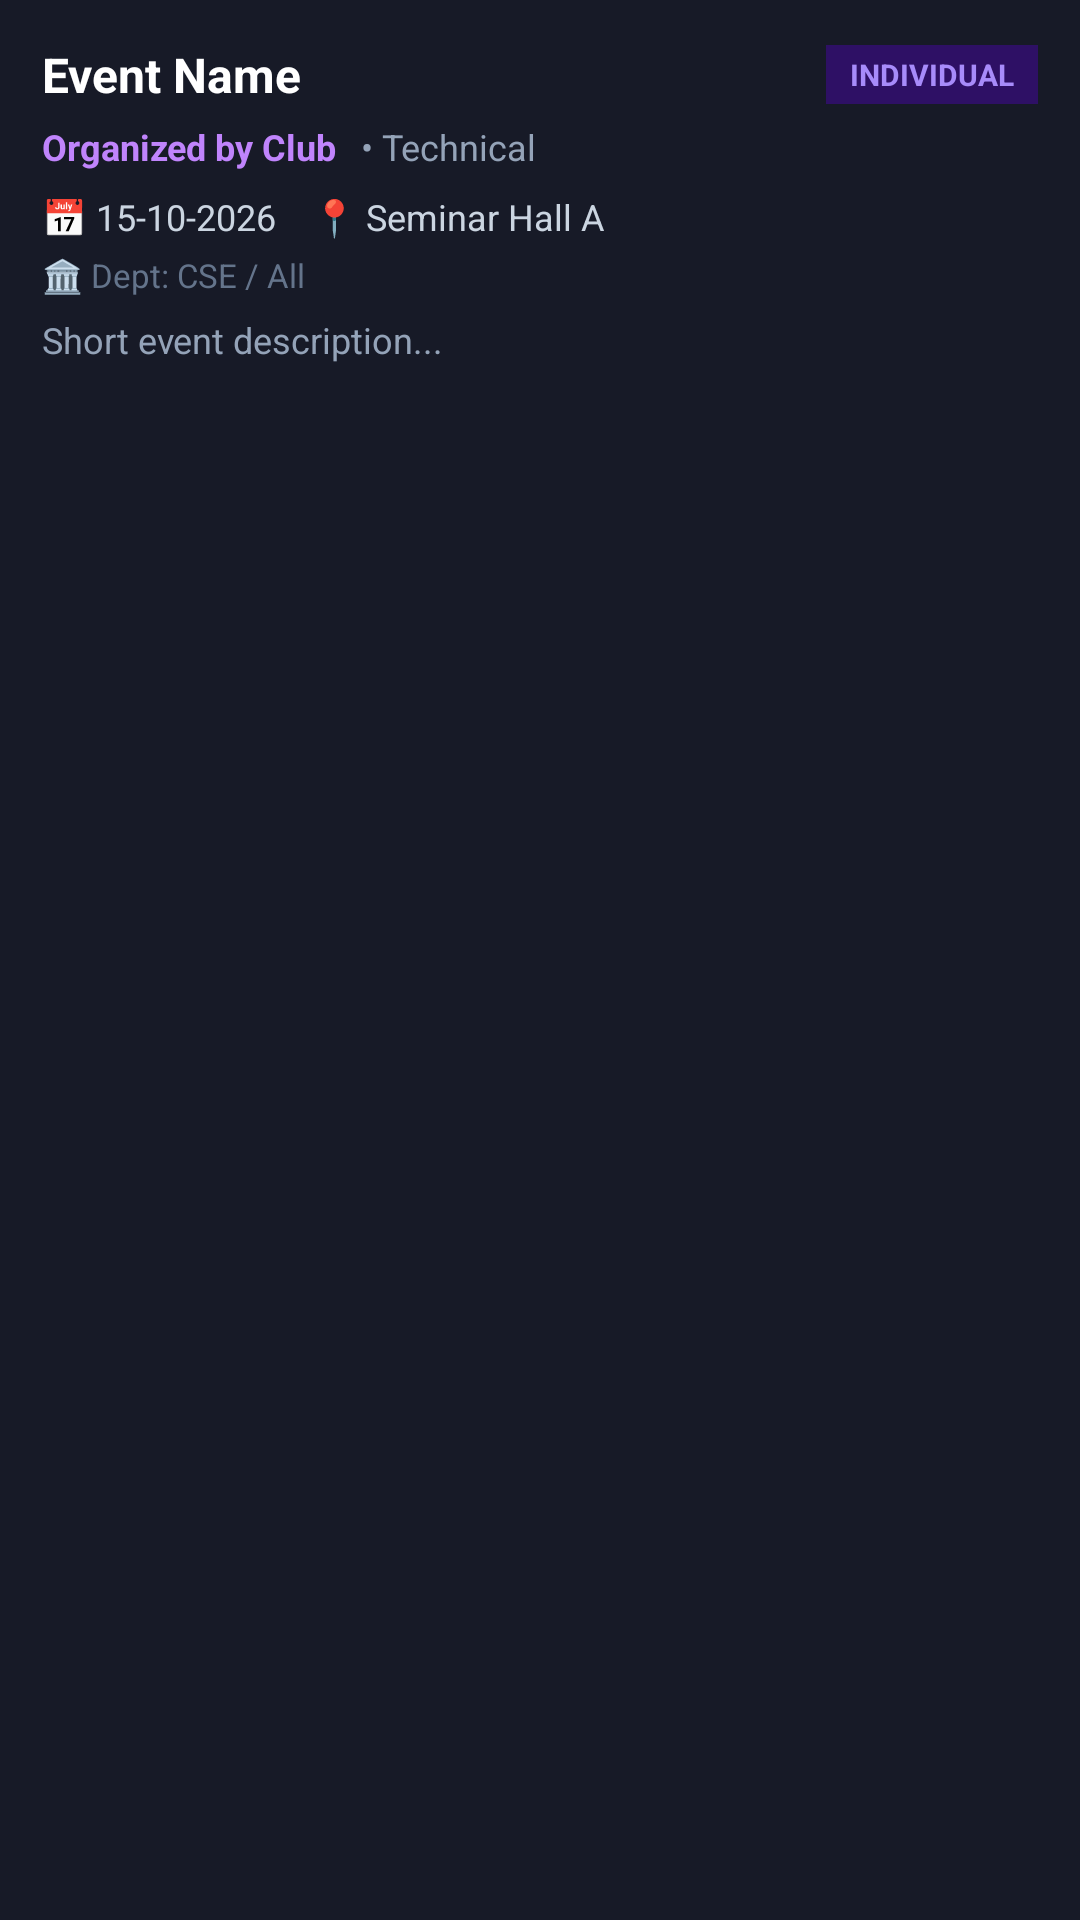

Android layout source for this screen:
<!-- AndroidManifest.xml: application theme Theme.EventHiveAI -->
<!-- res/layout/student_event_item.xml -->
<?xml version="1.0" encoding="utf-8"?>
<LinearLayout xmlns:android="http://schemas.android.com/apk/res/android"
    android:layout_width="match_parent"
    android:layout_height="wrap_content"
    android:orientation="vertical"
    android:padding="14dp"
    android:layout_marginStart="4dp"
    android:layout_marginEnd="8dp"
    android:layout_marginTop="4dp"
    android:layout_marginBottom="8dp"
    android:background="#171A27"
    android:clickable="true"
    android:focusable="true">

    
    <LinearLayout
        android:layout_width="match_parent"
        android:layout_height="wrap_content"
        android:gravity="center_vertical"
        android:orientation="horizontal">

        <TextView
            android:id="@+id/tvStudentEventName"
            android:layout_width="0dp"
            android:layout_height="wrap_content"
            android:layout_weight="1"
            android:text="Event Name"
            android:textColor="#FFFFFF"
            android:textSize="16sp"
            android:textStyle="bold" />

        <TextView
            android:id="@+id/tvStudentParticipationType"
            android:layout_width="wrap_content"
            android:layout_height="wrap_content"
            android:background="#2E1065"
            android:paddingStart="8dp"
            android:paddingEnd="8dp"
            android:paddingTop="3dp"
            android:paddingBottom="3dp"
            android:text="INDIVIDUAL"
            android:textColor="#A78BFA"
            android:textSize="10sp"
            android:textStyle="bold" />

    </LinearLayout>

    
    <LinearLayout
        android:layout_width="match_parent"
        android:layout_height="wrap_content"
        android:layout_marginTop="5dp"
        android:orientation="horizontal">

        <TextView
            android:id="@+id/tvStudentClubName"
            android:layout_width="wrap_content"
            android:layout_height="wrap_content"
            android:text="Organized by Club"
            android:textColor="#C084FC"
            android:textSize="12sp"
            android:textStyle="bold" />

        <TextView
            android:id="@+id/tvStudentCategory"
            android:layout_width="wrap_content"
            android:layout_height="wrap_content"
            android:layout_marginStart="8dp"
            android:text="• Technical"
            android:textColor="#94A3B8"
            android:textSize="12sp" />

    </LinearLayout>

    
    <LinearLayout
        android:layout_width="match_parent"
        android:layout_height="wrap_content"
        android:layout_marginTop="7dp"
        android:orientation="horizontal">

        <TextView
            android:id="@+id/tvStudentDate"
            android:layout_width="wrap_content"
            android:layout_height="wrap_content"
            android:text="📅 15-10-2026"
            android:textColor="#CBD5E1"
            android:textSize="12sp" />

        <TextView
            android:id="@+id/tvStudentVenue"
            android:layout_width="0dp"
            android:layout_height="wrap_content"
            android:layout_weight="1"
            android:layout_marginStart="12dp"
            android:text="📍 Seminar Hall A"
            android:textColor="#CBD5E1"
            android:textSize="12sp"
            android:singleLine="true"
            android:ellipsize="end" />

    </LinearLayout>

    <TextView
        android:id="@+id/tvStudentDepartment"
        android:layout_width="match_parent"
        android:layout_height="wrap_content"
        android:layout_marginTop="4dp"
        android:text="🏛️ Dept: CSE / All"
        android:textColor="#64748B"
        android:textSize="11sp" />

    <TextView
        android:id="@+id/tvStudentDescription"
        android:layout_width="match_parent"
        android:layout_height="wrap_content"
        android:layout_marginTop="6dp"
        android:ellipsize="end"
        android:maxLines="2"
        android:text="Short event description..."
        android:textColor="#94A3B8"
        android:textSize="12sp" />

</LinearLayout>
<!-- resources referenced by this layout -->
<resources>
  <style name="Theme.EventHiveAI" parent="Base.Theme.EventHiveAI" />
  <style name="Base.Theme.EventHiveAI" parent="Theme.Material3.DayNight.NoActionBar">
          <item name="appBg">@color/dark_background</item>
          <item name="topBarBg">@color/card_dark</item>
          <item name="cardBg">@color/card_dark_secondary</item>
          <item name="customTextColorPrimary">@color/text_light_primary</item>
          <item name="customTextColorSecondary">@color/text_light_secondary</item>
          <item name="customDivider">@color/border_dark</item>
      </style>
  <color name="dark_background">#080A14</color>
  <color name="card_dark">#171A27</color>
  <color name="card_dark_secondary">#1E2235</color>
  <color name="text_light_primary">#F8FAFC</color>
  <color name="text_light_secondary">#94A3B8</color>
  <color name="border_dark">#2A2E43</color>
</resources>
